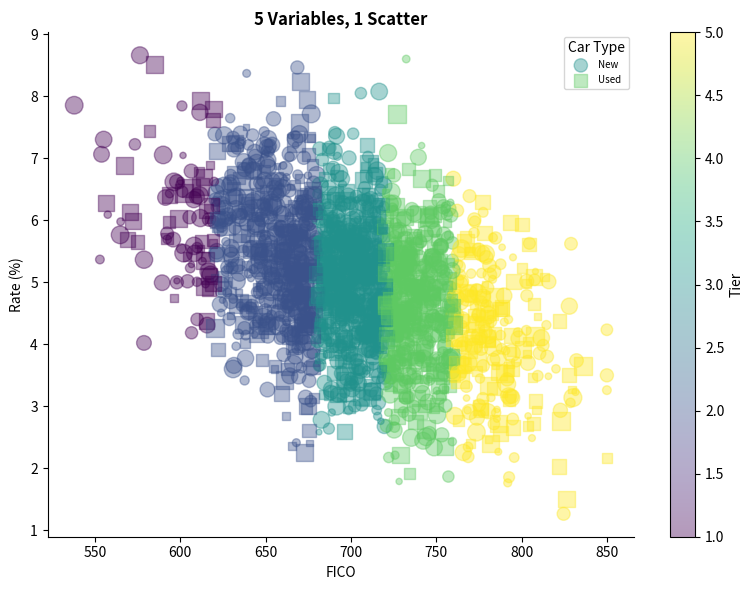
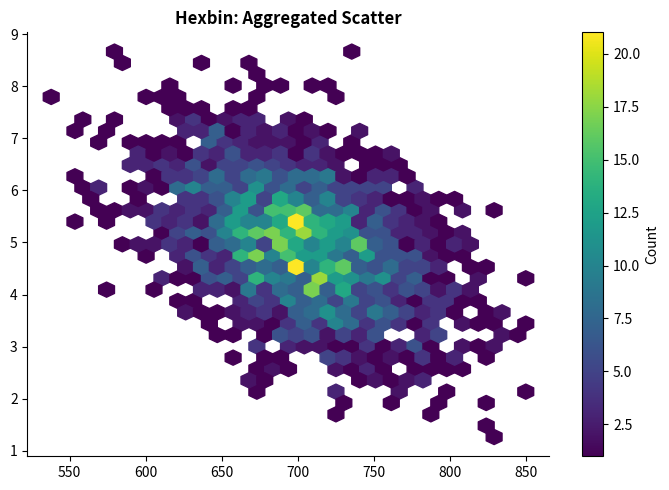
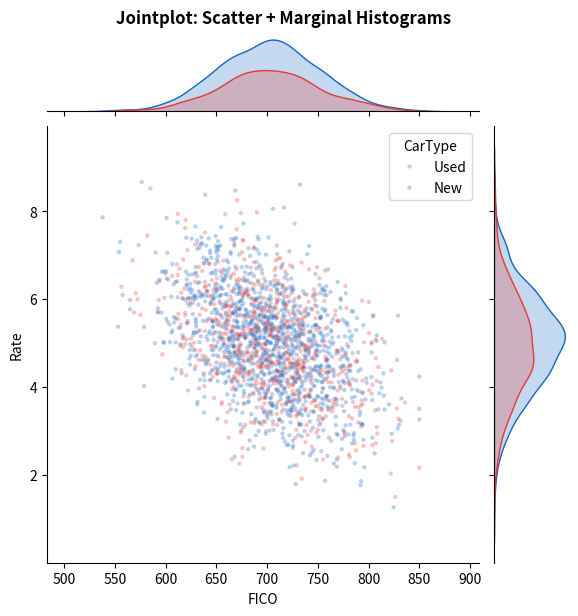
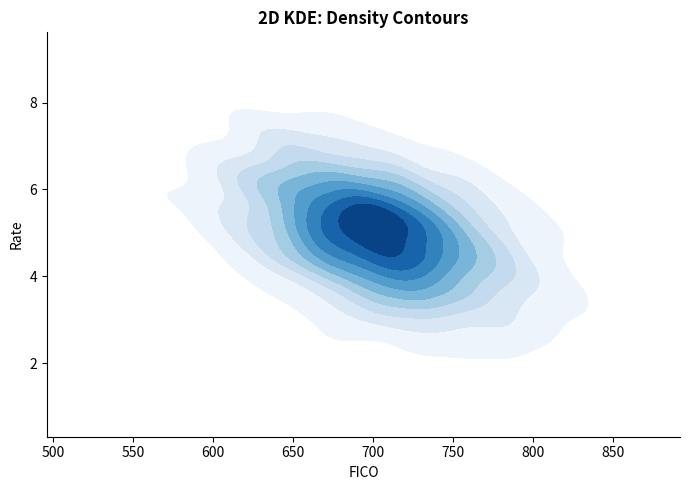

Write Python code to recreate these figures, in order.
"""W05-M01: High-Dimensional Data — Python — UNYT"""
import numpy as np, pandas as pd, matplotlib.pyplot as plt, seaborn as sns, os
os.makedirs("output",exist_ok=True); np.random.seed(42); n=2000
fico=np.random.normal(700,50,n).clip(500,850); rate=12-0.01*fico+np.random.normal(0,1,n)
amount=np.random.uniform(5000,50000,n); tier=np.digitize(fico,[0,620,680,720,760,900])
cartype=np.random.choice(["New","Used"],n,p=[0.6,0.4])
ecar=pd.DataFrame({"FICO":fico,"Rate":rate,"Amount":amount,"Tier":tier,"CarType":cartype})

# 1. Multi-encoded scatter
fig,ax=plt.subplots(figsize=(8,6))
for ct,marker in [("New","o"),("Used","s")]:
    m=ecar["CarType"]==ct
    sc=ax.scatter(ecar.loc[m,"FICO"],ecar.loc[m,"Rate"],c=ecar.loc[m,"Tier"],s=ecar.loc[m,"Amount"]/300,
        marker=marker,alpha=0.4,cmap="viridis",label=ct,vmin=1,vmax=5)
plt.colorbar(sc,label="Tier"); ax.legend(title="Car Type",fontsize=7)
ax.set_xlabel("FICO"); ax.set_ylabel("Rate (%)"); ax.set_title("5 Variables, 1 Scatter",fontweight="bold")
ax.spines["top"].set_visible(False); ax.spines["right"].set_visible(False)
plt.tight_layout(); plt.savefig("output/multi_scatter_py.png",dpi=300); plt.close()

# 2. Hexbin
fig,ax=plt.subplots(figsize=(7,5))
hb=ax.hexbin(ecar["FICO"],ecar["Rate"],gridsize=30,cmap="viridis",mincnt=1)
plt.colorbar(hb,label="Count"); ax.set_title("Hexbin: Aggregated Scatter",fontweight="bold")
ax.spines["top"].set_visible(False); ax.spines["right"].set_visible(False)
plt.tight_layout(); plt.savefig("output/hexbin_py.png",dpi=300); plt.close()

# 3. Jointplot with marginals
g=sns.jointplot(data=ecar,x="FICO",y="Rate",hue="CarType",
    palette={"New":"#1565C0","Used":"#E53935"},kind="scatter",height=6,
    joint_kws={"s":10,"alpha":0.3})
g.fig.suptitle("Jointplot: Scatter + Marginal Histograms",fontweight="bold",y=1.02)
plt.savefig("output/jointplot_py.png",dpi=300,bbox_inches="tight"); plt.close()

# 4. 2D KDE
fig,ax=plt.subplots(figsize=(7,5))
sns.kdeplot(data=ecar,x="FICO",y="Rate",fill=True,cmap="Blues",levels=10,ax=ax)
ax.set_title("2D KDE: Density Contours",fontweight="bold")
ax.spines["top"].set_visible(False); ax.spines["right"].set_visible(False)
plt.tight_layout(); plt.savefig("output/kde2d_py.png",dpi=300); plt.close()

print("All W05-M01 Python plots saved")
